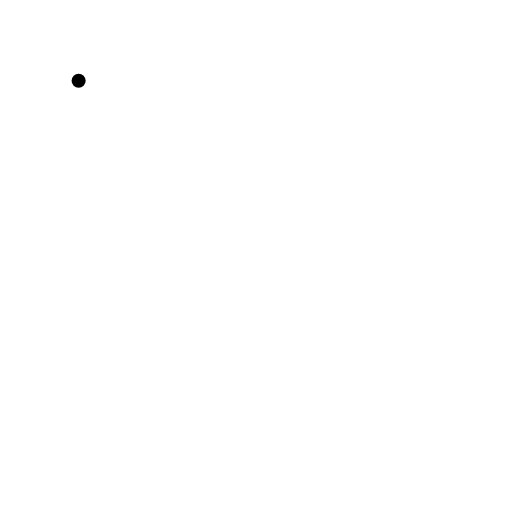
t = 0.00 s
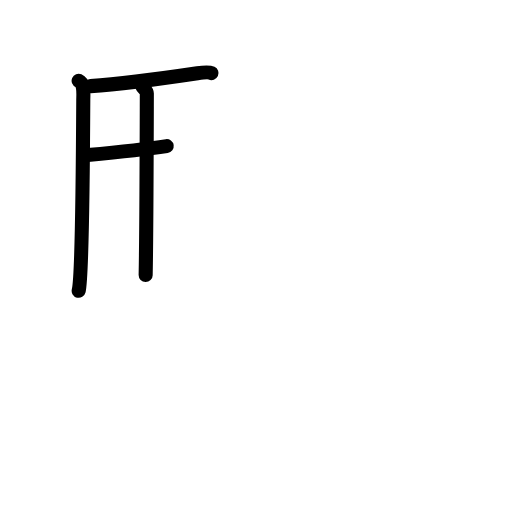
t = 3.38 s
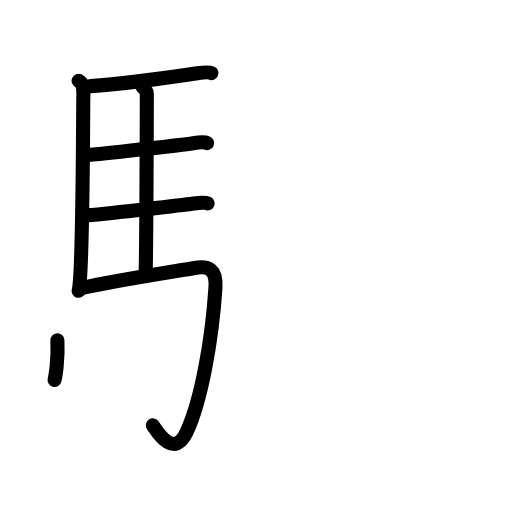
t = 6.75 s
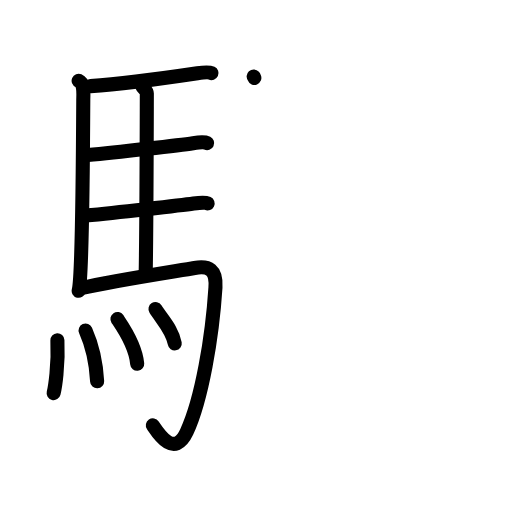
t = 10.13 s
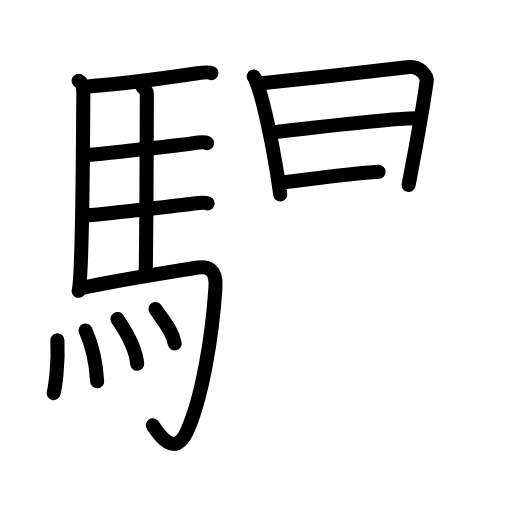
t = 13.75 s
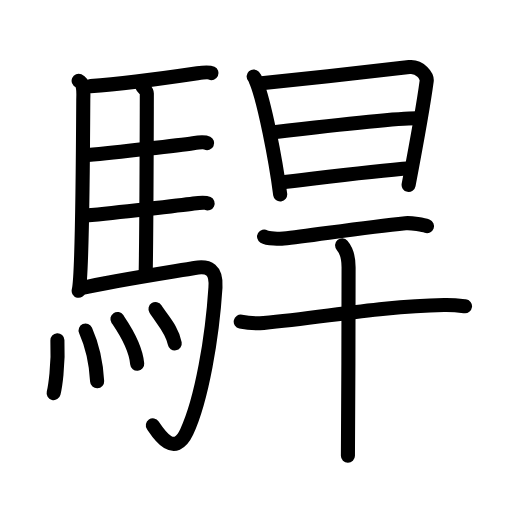
t = 17.00 s

The animated SVG that drew these frames (rendered in a browser with its animation timeline set to each time). Animation: 49 SMIL elements (animate=49); one cycle of 17.00 s.

<?xml version="1.0" encoding="UTF-8"?>
<!--
AniKanjiVG is licensed by CC-BY-SA Paul C. Sommerhoff (https://bitbucket.org/sommerhoff/anikanjivg).
AniKanjiVG uses KanjiVG which is licensed by CC-BY-SA Ulrich Apel (http://kanjivg.tagaini.net).
See also http://creativecommons.org/licenses/by-sa/3.0/
-->
<svg xmlns:kvg='http://kanjivg.tagaini.net' xmlns='http://www.w3.org/2000/svg' width='109' height='109' viewBox='0 0 109 109' style='fill:none;stroke:#000000;stroke-width:3;stroke-linecap:round;stroke-linejoin:round;' id="kvg:kanji_099fb"><g id="kvg:099fb" kvg:element="駻"><g id="kvg:099fb-g1" kvg:element="馬" kvg:position="left" kvg:radical="general"><path id="kvg:099fb-s1" kvg:type="㇑" d="M16.74,17.2c1.26,0.55,0.99,2.93,0.99,4.05c-0.05,9.67-0.28,37.91-0.98,40.66"><animate attributeName="d" begin="0.0s" dur="0.5s" from="M16.74,17.2C16.74,17.2,16.74,17.2,16.74,17.2" to="M16.74,17.2c1.26,0.55,0.99,2.93,0.99,4.05" />
<animate attributeName="d" begin="0.5s" dur="0.5s" from="M16.74,17.2c1.26,0.55,0.99,2.93,0.99,4.05c0,0,0,0,0,0,0" to="M16.74,17.2c1.26,0.55,0.99,2.93,0.99,4.05c-0.05,9.67-0.28,37.91-0.98,40.66" />
</path>
<path id="kvg:099fb-s2" kvg:type="㇐b" d="M19.27,18.34c7.82-0.54,20.4-2.39,22.76-2.74c0.94-0.14,2.53-0.25,3-0.03"><animate attributeName="d" begin="1.0s" dur="0.5s" from="M19.27,18.34C19.27,18.34,19.27,18.34,19.27,18.34" to="M19.27,18.34c7.82-0.54,20.4-2.39,22.76-2.74" />
<animate attributeName="d" begin="1.5s" dur="0.5s" from="M19.27,18.34c7.82-0.54,20.4-2.39,22.76-2.74c0,0,0,0,0,0,0" to="M19.27,18.34c7.82-0.54,20.4-2.39,22.76-2.74c0.94-0.14,2.53-0.25,3-0.03" />
<animate attributeName="d" begin="0s" dur="1.0s" from="M-100,-100" to="M-100,-100" />
</path>
<path id="kvg:099fb-s3" kvg:type="㇑a" d="M30.31,18.4c0.25,0.39,0.96,0.9,0.95,1.52c-0.02,6.33-0.06,28.68-0.25,38.63"><animate attributeName="d" begin="2.0s" dur="0.5s" from="M30.31,18.4C30.31,18.4,30.31,18.4,30.31,18.4" to="M30.31,18.4c0.25,0.39,0.96,0.9,0.95,1.52" />
<animate attributeName="d" begin="2.5s" dur="0.5s" from="M30.31,18.4c0.25,0.39,0.96,0.9,0.95,1.52c0,0,0,0,0,0,0" to="M30.31,18.4c0.25,0.39,0.96,0.9,0.95,1.52c-0.02,6.33-0.06,28.68-0.25,38.63" />
<animate attributeName="d" begin="0s" dur="2.0s" from="M-100,-100" to="M-100,-100" />
</path>
<path id="kvg:099fb-s4" kvg:type="㇐b" d="M18.66,33.02c6.26-0.6,19.75-2.14,22.44-2.54c0.94-0.14,2.53-0.25,3-0.02"><animate attributeName="d" begin="3.0s" dur="0.5s" from="M18.66,33.02C18.66,33.02,18.66,33.02,18.66,33.02" to="M18.66,33.02c6.26-0.6,19.75-2.14,22.44-2.54" />
<animate attributeName="d" begin="3.5s" dur="0.5s" from="M18.66,33.02c6.26-0.6,19.75-2.14,22.44-2.54c0,0,0,0,0,0,0" to="M18.66,33.02c6.26-0.6,19.75-2.14,22.44-2.54c0.94-0.14,2.53-0.25,3-0.02" />
<animate attributeName="d" begin="0s" dur="3.0s" from="M-100,-100" to="M-100,-100" />
</path>
<path id="kvg:099fb-s5" kvg:type="㇐b" d="M18.26,45.89c6.26-0.6,20.25-2.15,22.94-2.55c0.94-0.14,2.53-0.25,3-0.03"><animate attributeName="d" begin="4.0s" dur="0.5s" from="M18.26,45.89C18.26,45.89,18.26,45.89,18.26,45.89" to="M18.26,45.89c6.26-0.6,20.25-2.15,22.94-2.55" />
<animate attributeName="d" begin="4.5s" dur="0.5s" from="M18.26,45.89c6.26-0.6,20.25-2.15,22.94-2.55c0,0,0,0,0,0,0" to="M18.26,45.89c6.26-0.6,20.25-2.15,22.94-2.55c0.94-0.14,2.53-0.25,3-0.03" />
<animate attributeName="d" begin="0s" dur="4.0s" from="M-100,-100" to="M-100,-100" />
</path>
<path id="kvg:099fb-s6" kvg:type="㇆a" d="M17.49,61.3c6.17-1.45,20.54-3.65,23.93-4.25c3.08-0.54,4.69,0.38,4.45,4.12c-0.67,10.61-2.92,23.89-6.12,30.77c-2.75,5.9-6.32-0.08-7.21-1.38"><animate attributeName="d" begin="5.0s" dur="0.25s" from="M17.49,61.3C17.49,61.3,17.49,61.3,17.49,61.3" to="M17.49,61.3c6.17-1.45,20.54-3.65,23.93-4.25" />
<animate attributeName="d" begin="5.25s" dur="0.25s" from="M17.49,61.3c6.17-1.45,20.54-3.65,23.93-4.25c0,0,0,0,0,0,0" to="M17.49,61.3c6.17-1.45,20.54-3.65,23.93-4.25c3.08-0.54,4.69,0.38,4.45,4.12" />
<animate attributeName="d" begin="5.5s" dur="0.25s" from="M17.49,61.3c6.17-1.45,20.54-3.65,23.93-4.25c3.08-0.54,4.69,0.38,4.45,4.12c0,0,0,0,0,0,0" to="M17.49,61.3c6.17-1.45,20.54-3.65,23.93-4.25c3.08-0.54,4.69,0.38,4.45,4.12c-0.67,10.61-2.92,23.89-6.12,30.77" />
<animate attributeName="d" begin="5.75s" dur="0.25s" from="M17.49,61.3c6.17-1.45,20.54-3.65,23.93-4.25c3.08-0.54,4.69,0.38,4.45,4.12c-0.67,10.61-2.92,23.89-6.12,30.77c0,0,0,0,0,0,0" to="M17.49,61.3c6.17-1.45,20.54-3.65,23.93-4.25c3.08-0.54,4.69,0.38,4.45,4.12c-0.67,10.61-2.92,23.89-6.12,30.77c-2.75,5.9-6.32-0.08-7.21-1.38" />
<animate attributeName="d" begin="0s" dur="5.0s" from="M-100,-100" to="M-100,-100" />
</path>
<g id="kvg:099fb-g2" kvg:element="灬" kvg:variant="true" kvg:original="火"><path id="kvg:099fb-s7" kvg:type="㇔" d="M12.22,72.43c0.26,5.41-0.53,10.17-0.8,11.25"><animate attributeName="d" begin="6.0s" dur="1.0s" from="M12.22,72.43C12.22,72.43,12.22,72.43,12.22,72.43" to="M12.22,72.43c0.26,5.41-0.53,10.17-0.8,11.25" />
<animate attributeName="d" begin="0s" dur="6.0s" from="M-100,-100" to="M-100,-100" />
</path>
<path id="kvg:099fb-s8" kvg:type="㇔" d="M18.22,70.36c1.19,2.67,2.19,6.04,2.46,10.81"><animate attributeName="d" begin="7.0s" dur="1.0s" from="M18.22,70.36C18.22,70.36,18.22,70.36,18.22,70.36" to="M18.22,70.36c1.19,2.67,2.19,6.04,2.46,10.81" />
<animate attributeName="d" begin="0s" dur="7.0s" from="M-100,-100" to="M-100,-100" />
</path>
<path id="kvg:099fb-s9" kvg:type="㇔" d="M25,67.91c0.84,1.26,3.83,5.42,4.21,9.54"><animate attributeName="d" begin="8.0s" dur="1.0s" from="M25,67.91C25,67.91,25,67.91,25,67.91" to="M25,67.91c0.84,1.26,3.83,5.42,4.21,9.54" />
<animate attributeName="d" begin="0s" dur="8.0s" from="M-100,-100" to="M-100,-100" />
</path>
<path id="kvg:099fb-s10" kvg:type="㇔" d="M33.1,65.8c1.37,2.18,3.61,4.43,4.1,7.31"><animate attributeName="d" begin="9.0s" dur="1.0s" from="M33.1,65.8C33.1,65.8,33.1,65.8,33.1,65.8" to="M33.1,65.8c1.37,2.18,3.61,4.43,4.1,7.31" />
<animate attributeName="d" begin="0s" dur="9.0s" from="M-100,-100" to="M-100,-100" />
</path>
</g>
</g>
<g id="kvg:099fb-g3" kvg:element="旱" kvg:position="right"><g id="kvg:099fb-g4" kvg:element="日" kvg:position="top"><path id="kvg:099fb-s11" kvg:type="㇑" d="M54,16.28c0.37,0.41,0.38,0.7,0.59,1.21c1.68,4.25,4.02,15.99,5.06,23.92"><animate attributeName="d" begin="10.0s" dur="0.5s" from="M54,16.28C54,16.28,54,16.28,54,16.28" to="M54,16.28c0.37,0.41,0.38,0.7,0.59,1.21" />
<animate attributeName="d" begin="10.5s" dur="0.5s" from="M54,16.28c0.37,0.41,0.38,0.7,0.59,1.21c0,0,0,0,0,0,0" to="M54,16.28c0.37,0.41,0.38,0.7,0.59,1.21c1.68,4.25,4.02,15.99,5.06,23.92" />
<animate attributeName="d" begin="0s" dur="10.0s" from="M-100,-100" to="M-100,-100" />
</path>
<path id="kvg:099fb-s12" kvg:type="㇕a" d="M55.15,17.78c8.61-0.85,25.55-2.79,31.97-3.5c2.36-0.26,3.84,2,3.72,2.93c-0.45,3.4-2.77,16.48-3.85,22.16"><animate attributeName="d" begin="11.0s" dur="0.3333333333333333s" from="M55.15,17.78C55.15,17.78,55.15,17.78,55.15,17.78" to="M55.15,17.78c8.61-0.85,25.55-2.79,31.97-3.5" />
<animate attributeName="d" begin="11.333333333333334s" dur="0.3333333333333333s" from="M55.15,17.78c8.61-0.85,25.55-2.79,31.97-3.5c0,0,0,0,0,0,0" to="M55.15,17.78c8.61-0.85,25.55-2.79,31.97-3.5c2.36-0.26,3.84,2,3.72,2.93" />
<animate attributeName="d" begin="11.666666666666666s" dur="0.3333333333333333s" from="M55.15,17.78c8.61-0.85,25.55-2.79,31.97-3.5c2.36-0.26,3.84,2,3.72,2.93c0,0,0,0,0,0,0" to="M55.15,17.78c8.61-0.85,25.55-2.79,31.97-3.5c2.36-0.26,3.84,2,3.72,2.93c-0.45,3.4-2.77,16.48-3.85,22.16" />
<animate attributeName="d" begin="0s" dur="11.0s" from="M-100,-100" to="M-100,-100" />
</path>
<path id="kvg:099fb-s13" kvg:type="㇐a" d="M58.12,28.16c2.8-0.33,27.45-3.25,31.21-2.98"><animate attributeName="d" begin="12.0s" dur="1.0s" from="M58.12,28.16C58.12,28.16,58.12,28.16,58.12,28.16" to="M58.12,28.16c2.8-0.33,27.45-3.25,31.21-2.98" />
<animate attributeName="d" begin="0s" dur="12.0s" from="M-100,-100" to="M-100,-100" />
</path>
<path id="kvg:099fb-s14" kvg:type="㇐a" d="M59.9,38.86c7.97-0.93,19.04-2.45,27.59-3.04"><animate attributeName="d" begin="13.0s" dur="1.0s" from="M59.9,38.86C59.9,38.86,59.9,38.86,59.9,38.86" to="M59.9,38.86c7.97-0.93,19.04-2.45,27.59-3.04" />
<animate attributeName="d" begin="0s" dur="13.0s" from="M-100,-100" to="M-100,-100" />
</path>
</g>
<g id="kvg:099fb-g5" kvg:element="干" kvg:position="bottom"><path id="kvg:099fb-s15" kvg:type="㇐" d="M56.22,50.37c0.77,0.46,3.41,0.5,4.18,0.42c5.31-0.54,16.85-2.36,25.91-3.27c1.28-0.13,3.96,0.4,4.6,0.63"><animate attributeName="d" begin="14.0s" dur="0.3333333333333333s" from="M56.22,50.37C56.22,50.37,56.22,50.37,56.22,50.37" to="M56.22,50.37c0.77,0.46,3.41,0.5,4.18,0.42" />
<animate attributeName="d" begin="14.333333333333334s" dur="0.3333333333333333s" from="M56.22,50.37c0.77,0.46,3.41,0.5,4.18,0.42c0,0,0,0,0,0,0" to="M56.22,50.37c0.77,0.46,3.41,0.5,4.18,0.42c5.31-0.54,16.85-2.36,25.91-3.27" />
<animate attributeName="d" begin="14.666666666666666s" dur="0.3333333333333333s" from="M56.22,50.37c0.77,0.46,3.41,0.5,4.18,0.42c5.31-0.54,16.85-2.36,25.91-3.27c0,0,0,0,0,0,0" to="M56.22,50.37c0.77,0.46,3.41,0.5,4.18,0.42c5.31-0.54,16.85-2.36,25.91-3.27c1.28-0.13,3.96,0.4,4.6,0.63" />
<animate attributeName="d" begin="0s" dur="14.0s" from="M-100,-100" to="M-100,-100" />
</path>
<g id="kvg:099fb-g6" kvg:element="十"><path id="kvg:099fb-s16" kvg:type="㇐" d="M51.25,68.48c1.27,0.27,3.62,0.38,4.88,0.27c13.04-1.18,24.53-3.55,38.41-3.81c2.12-0.04,3.39,0.13,4.46,0.26"><animate attributeName="d" begin="15.0s" dur="0.3333333333333333s" from="M51.25,68.48C51.25,68.48,51.25,68.48,51.25,68.48" to="M51.25,68.48c1.27,0.27,3.62,0.38,4.88,0.27" />
<animate attributeName="d" begin="15.333333333333334s" dur="0.3333333333333333s" from="M51.25,68.48c1.27,0.27,3.62,0.38,4.88,0.27c0,0,0,0,0,0,0" to="M51.25,68.48c1.27,0.27,3.62,0.38,4.88,0.27c13.04-1.18,24.53-3.55,38.41-3.81" />
<animate attributeName="d" begin="15.666666666666666s" dur="0.3333333333333333s" from="M51.25,68.48c1.27,0.27,3.62,0.38,4.88,0.27c13.04-1.18,24.53-3.55,38.41-3.81c0,0,0,0,0,0,0" to="M51.25,68.48c1.27,0.27,3.62,0.38,4.88,0.27c13.04-1.18,24.53-3.55,38.41-3.81c2.12-0.04,3.39,0.13,4.46,0.26" />
<animate attributeName="d" begin="0s" dur="15.0s" from="M-100,-100" to="M-100,-100" />
</path>
<path id="kvg:099fb-s17" kvg:type="㇑" d="M72.83,52.22c0.42,0.49,1.38,2.03,1.38,4.67c0,0.99-0.05,33.97-0.14,40.12"><animate attributeName="d" begin="16.0s" dur="0.5s" from="M72.83,52.22C72.83,52.22,72.83,52.22,72.83,52.22" to="M72.83,52.22c0.42,0.49,1.38,2.03,1.38,4.67" />
<animate attributeName="d" begin="16.5s" dur="0.5s" from="M72.83,52.22c0.42,0.49,1.38,2.03,1.38,4.67c0,0,0,0,0,0,0" to="M72.83,52.22c0.42,0.49,1.38,2.03,1.38,4.67c0,0.99-0.05,33.97-0.14,40.12" />
<animate attributeName="d" begin="0s" dur="16.0s" from="M-100,-100" to="M-100,-100" />
</path>
</g>
</g>
</g>
</g>
</svg>
